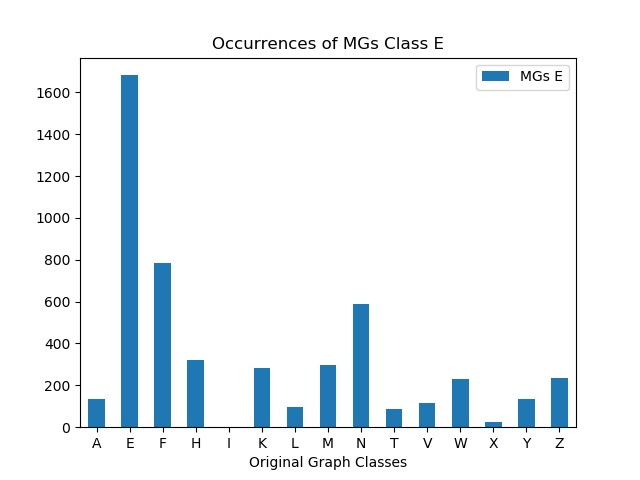

Data behind this chart, as committed beside it:
, MGs E
A, 133
E, 1682
F, 783
H, 321
I, 2
K, 285
L, 95
M, 296
N, 587
T, 88
V, 114
W, 231
X, 26
Y, 133
Z, 235
